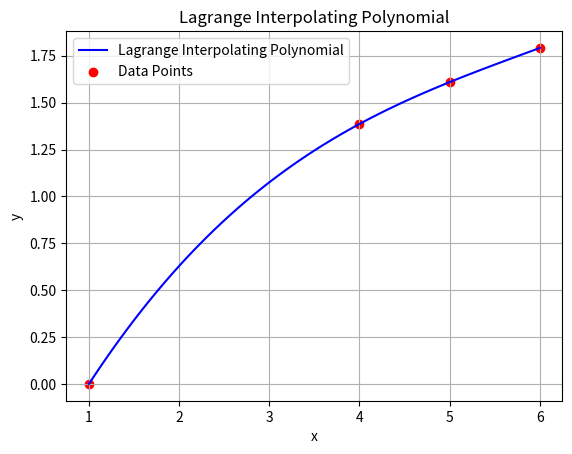

Here is the Python script that generated this plot:
import numpy as np
import matplotlib.pyplot as plt


def lagrange_interpolation(x_data, y_data, x):
    """ Evaluate the Lagrange interpolating polynomial at a specific x. """
    n = len(x_data)
    result = 0.0

    for i in range(n):
        # Calculate the Lagrange basis polynomial L_i(x)
        term = y_data[i]
        for j in range(n):
            if j != i:
                term *= (x - x_data[j]) / (x_data[i] - x_data[j])
        result += term

    return result


# Example points
x_points = np.array([1., 4., 6., 5.])
y_points = np.log(x_points)

# Evaluate the polynomial at a new point, say x = 2.0
x_val = 2.0
y_val = lagrange_interpolation(x_points, y_points, x_val)
print(f"The interpolated value at x = {x_val} is y = {y_val:.18f}")

# Plotting the interpolation
# Range of x values for plotting
x_plot = np.linspace(min(x_points), max(x_points), 100)
y_plot = [lagrange_interpolation(x_points, y_points, x)
          for x in x_plot]  # Interpolated y values

plt.plot(x_plot, y_plot, label="Lagrange Interpolating Polynomial",
         color="blue")  # Plot interpolating polynomial
plt.scatter(x_points, y_points, color="red",
            label="Data Points")  # Plot original data points

plt.xlabel("x")
plt.ylabel("y")
plt.title("Lagrange Interpolating Polynomial")
plt.legend()
plt.grid(True)
plt.show()
